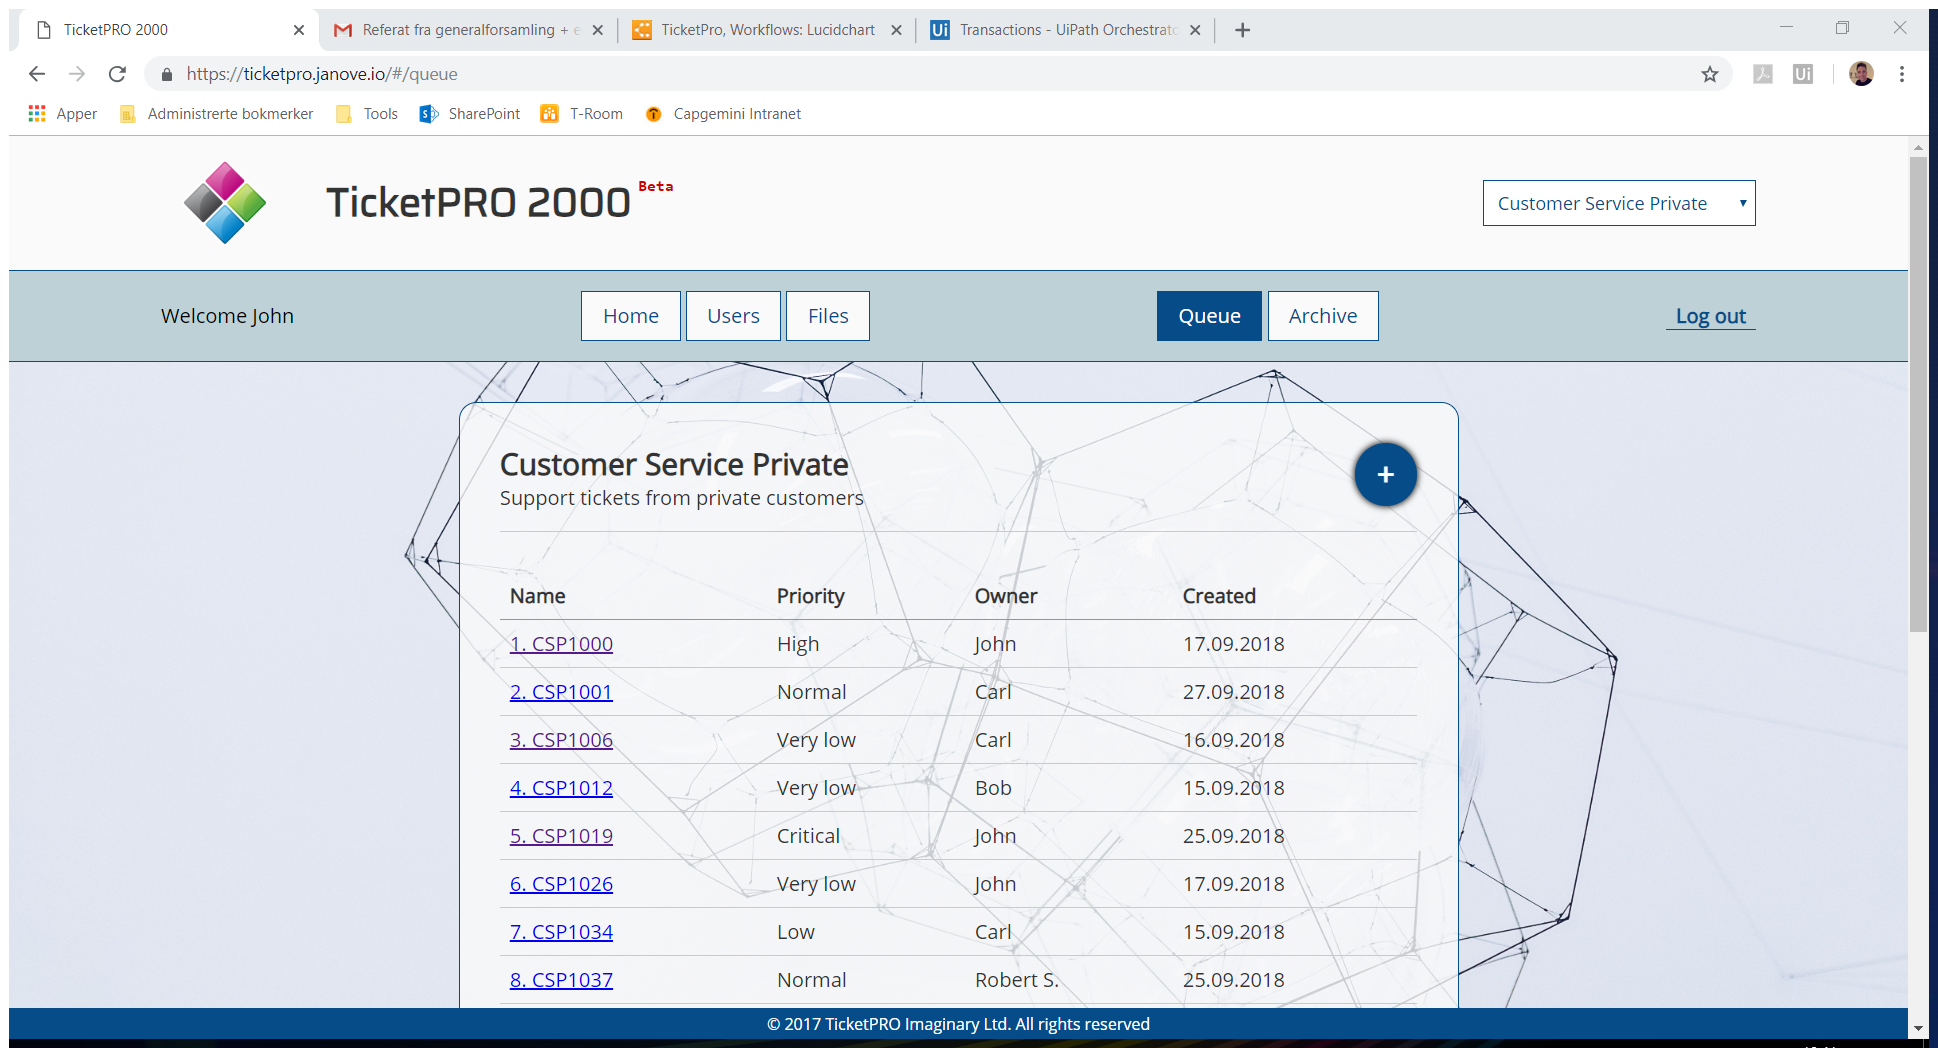
Task: TicketProPerformer
Workflow: TicketPro_RetrieveTicketDT

Step 1: Attach Browser 'TicketPRO Page' in window 'TicketPRO 2000' (chrome.exe)

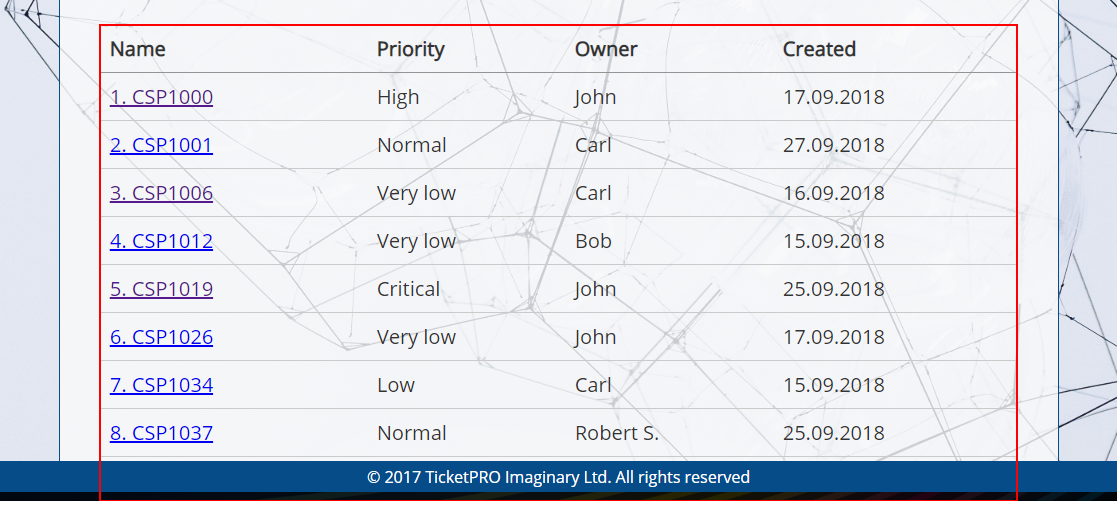
Step 2: get-text from the table